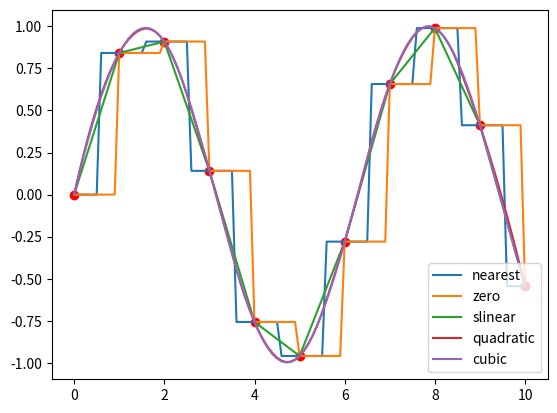

This chart was generated by the following Python code:
import matplotlib.pyplot as plt
import numpy as np
from scipy import interpolate
import pylab as pl

x = np.linspace(0, 10, 11)
y = np.sin(x)
xnew = np.linspace(0, 10, 101)
pl.plot(x, y, "ro")

for kind in ["nearest", "zero", "slinear", "quadratic", "cubic"]:
    #"nearest","zero"为阶梯插值
    #"slinear"为线性插值
    #"slinear", "cubic"为2阶,3阶样条曲线插值
    f = interpolate.interp1d(x, y, kind = kind)
    ynew = f(xnew)
    pl.plot(xnew, ynew, label = str(kind))
pl.legend(loc = "lower right")

plt.show()


